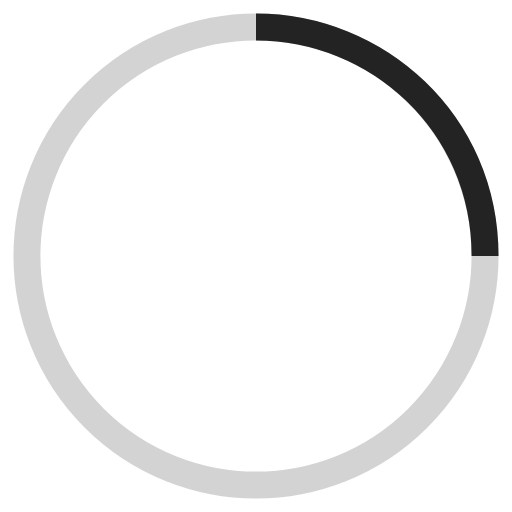
t = 0.00 s
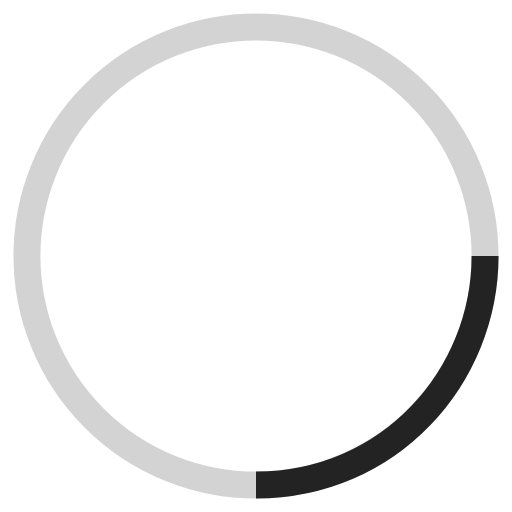
t = 0.23 s
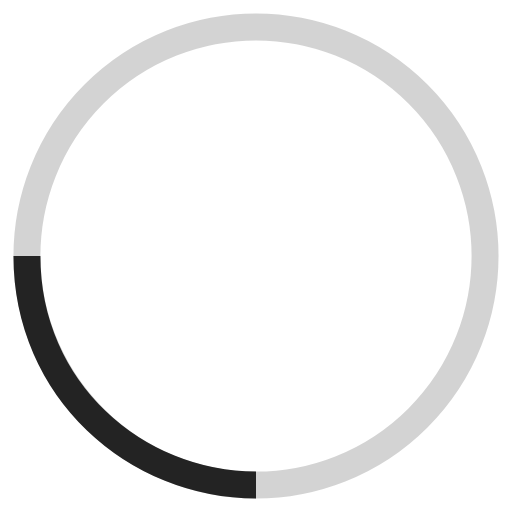
t = 0.45 s
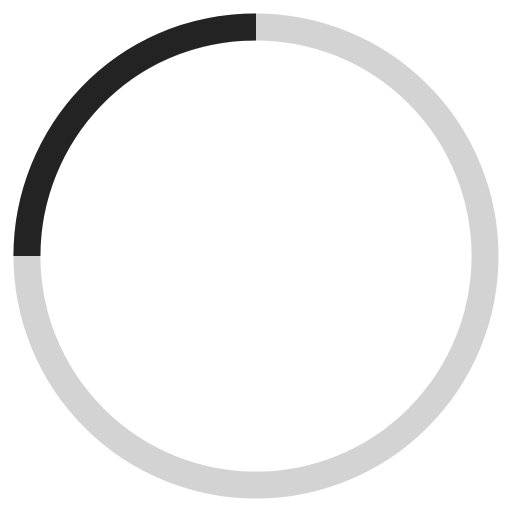
t = 0.68 s

The animated SVG that drew these frames (rendered in a browser with its animation timeline set to each time). Animation: 1 SMIL element (animateTransform=1); one cycle of 0.90 s, repeats indefinitely.

<svg xmlns="http://www.w3.org/2000/svg" width="38" height="38" viewBox="0 0 38 38" stroke="#232323" aria-hidden="true">
  <g fill="none" fill-rule="evenodd" stroke-width="2">
    <circle cx="19" cy="19" r="17" stroke-opacity=".2"/>
    <path d="M36 19c0-9.94-8.06-17-17-17">
      <animateTransform attributeName="transform" type="rotate" from="0 19 19" to="360 19 19" dur="0.9s" repeatCount="indefinite"/>
    </path>
  </g>
</svg>
